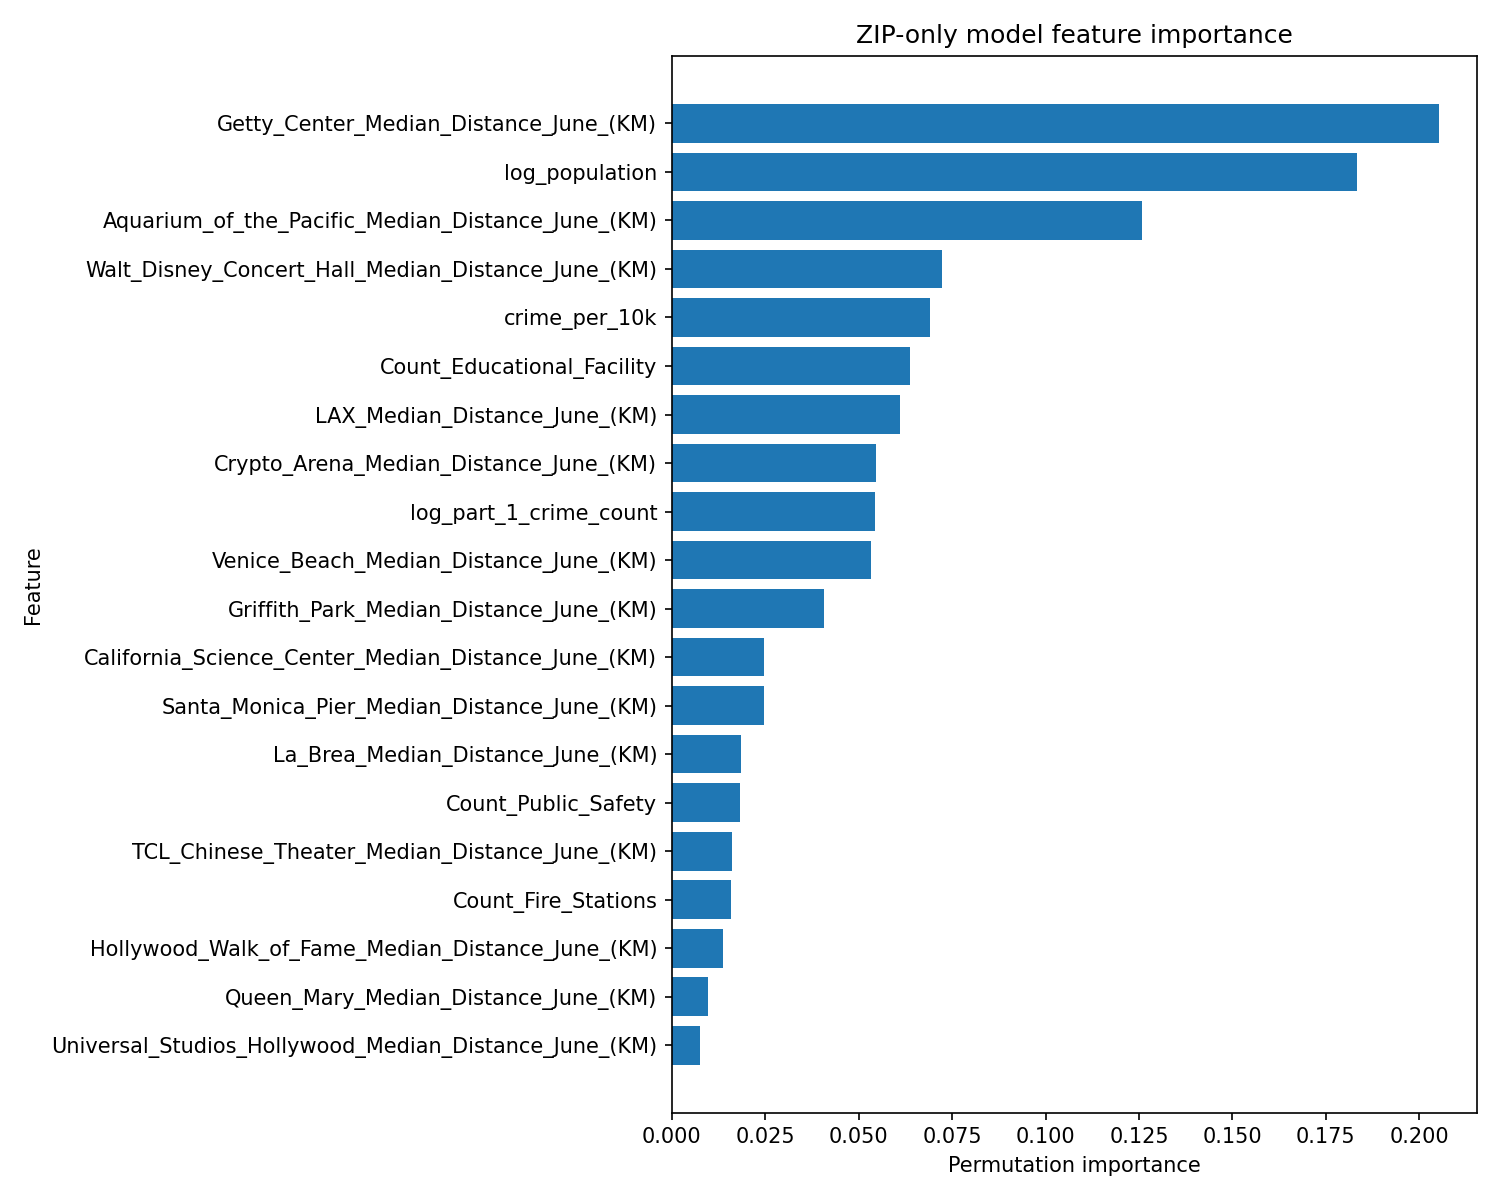

Data behind this chart, as committed beside it:
feature, importance_mean, importance_std
Getty_Center_Median_Distance_June_(KM), 0.2053, 0.01652
log_population, 0.1833, 0.0216
Aquarium_of_the_Pacific_Median_Distance_…, 0.1257, 0.009447
Walt_Disney_Concert_Hall_Median_Distance…, 0.07222, 0.005254
crime_per_10k, 0.06914, 0.00639
Count_Educational_Facility, 0.06363, 0.005568
LAX_Median_Distance_June_(KM), 0.06111, 0.005351
Crypto_Arena_Median_Distance_June_(KM), 0.0547, 0.00506
log_part_1_crime_count, 0.05442, 0.005644
Venice_Beach_Median_Distance_June_(KM), 0.05332, 0.005412
Griffith_Park_Median_Distance_June_(KM), 0.04073, 0.002567
California_Science_Center_Median_Distanc…, 0.0246, 0.002812
Santa_Monica_Pier_Median_Distance_June_(…, 0.02453, 0.003097
La_Brea_Median_Distance_June_(KM), 0.01841, 0.001995
Count_Public_Safety, 0.01823, 0.002603
TCL_Chinese_Theater_Median_Distance_June…, 0.01611, 0.001948
Count_Fire_Stations, 0.01587, 0.003345
Hollywood_Walk_of_Fame_Median_Distance_J…, 0.01364, 0.001532
Queen_Mary_Median_Distance_June_(KM), 0.009741, 0.001197
Universal_Studios_Hollywood_Median_Dista…, 0.007536, 0.0006206
Hollywood_Sign_Median_Distance_June_(KM), 0.002648, 0.0006463
Griffith_Observatory_Median_Distance_Jun…, 0.002162, 0.0003711
Count_Corrective_Facility, 0.0008069, 0.0002057
Madame_Tussauds_Median_Distance_June_(KM…, 0.0003179, 8.19530865058392e-05
